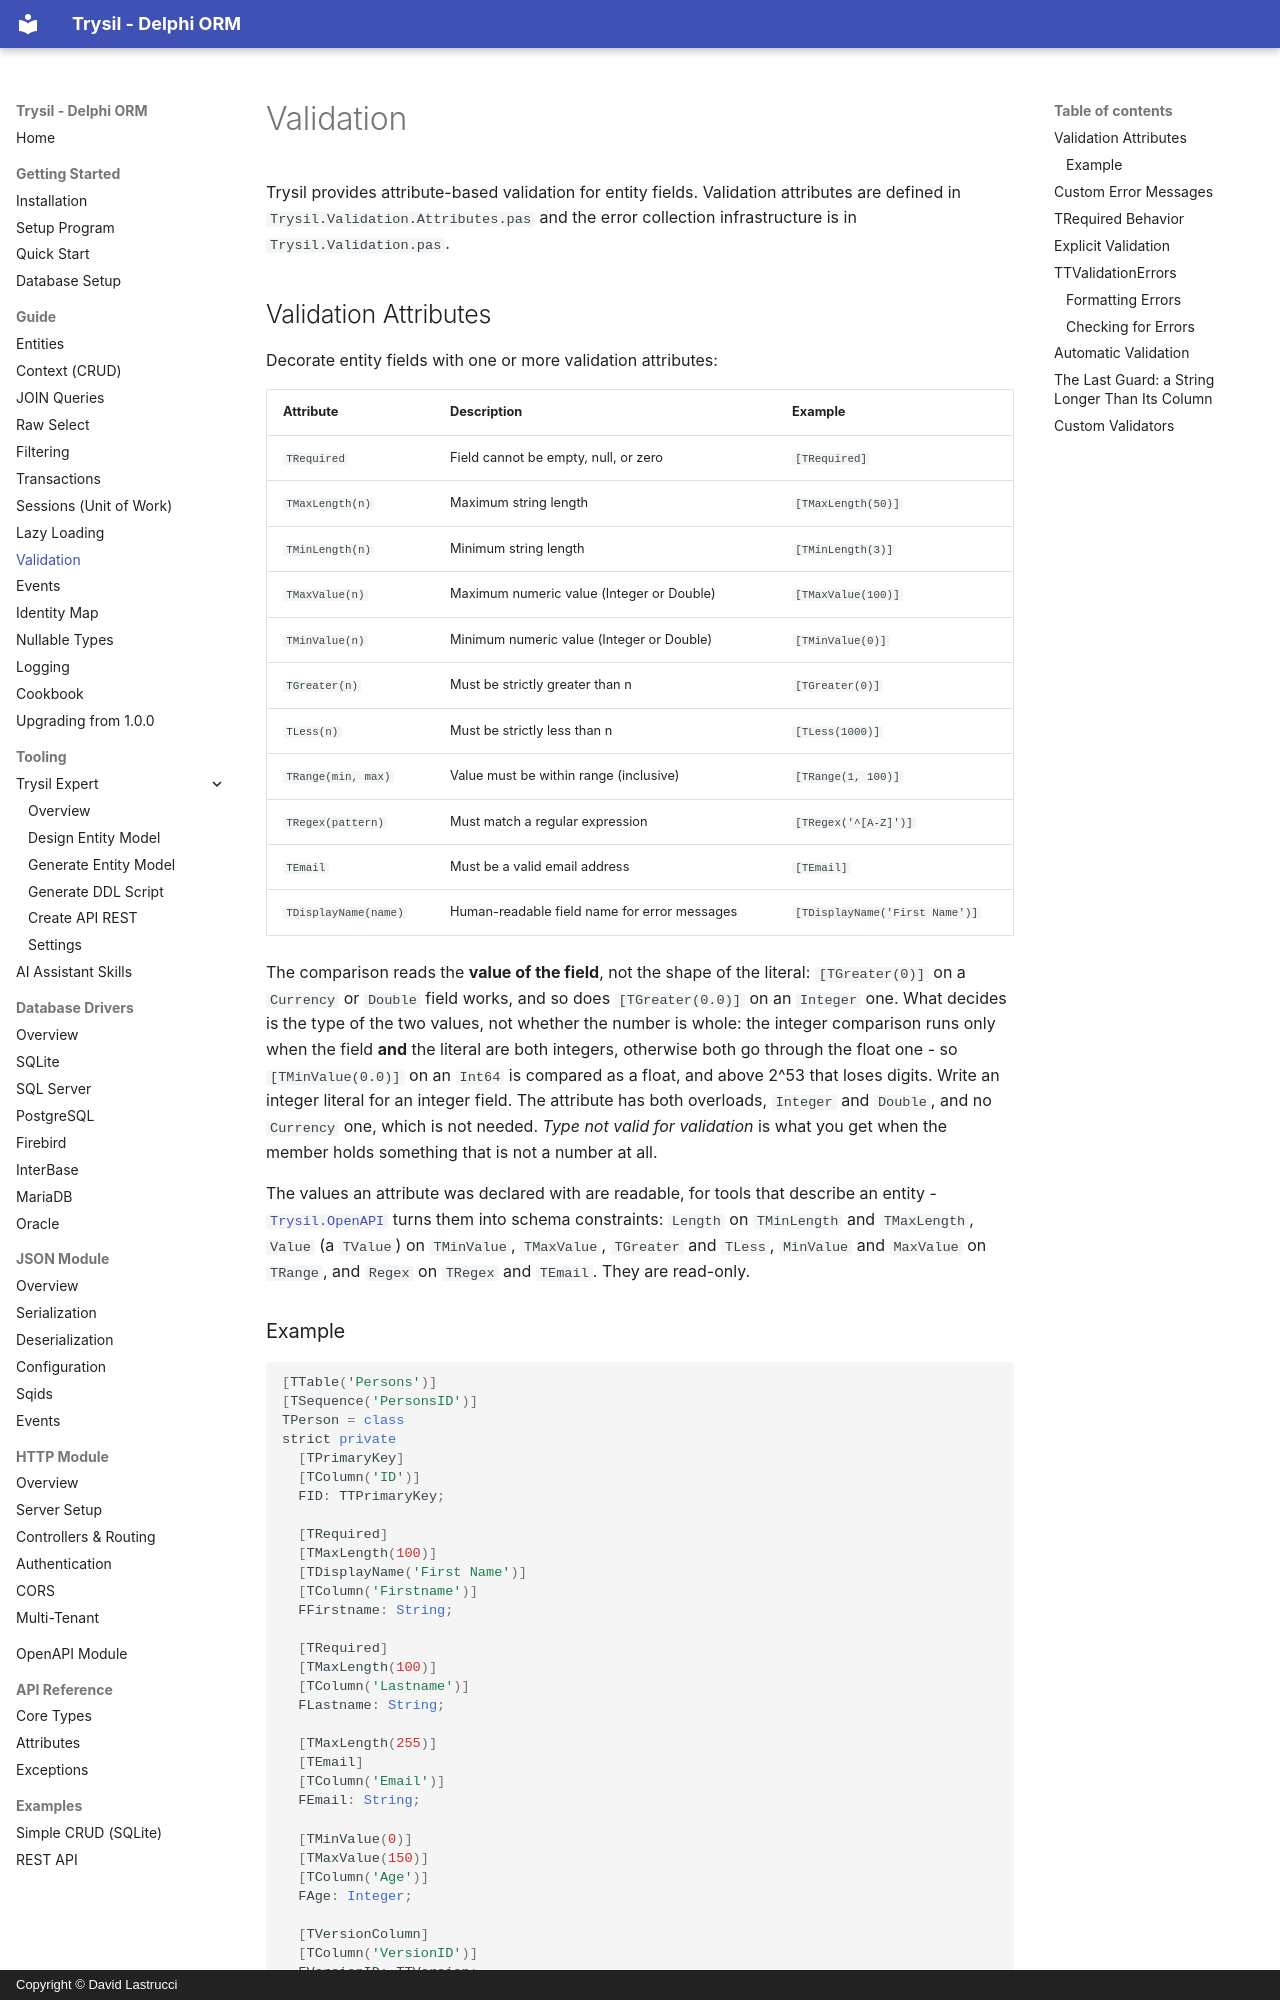

repository: davidlastrucci/Trysil · page: guide/validation/index.html · generator: mkdocs · copyright: Copyright © David Lastrucci

# Validation

Trysil provides attribute-based validation for entity fields. Validation attributes are defined in `Trysil.Validation.Attributes.pas` and the error collection infrastructure is in `Trysil.Validation.pas`.

## Validation Attributes

Decorate entity fields with one or more validation attributes:

| Attribute | Description | Example |
|---|---|---|
| `TRequired` | Field cannot be empty, null, or zero | `[TRequired]` |
| `TMaxLength(n)` | Maximum string length | `[TMaxLength(50)]` |
| `TMinLength(n)` | Minimum string length | `[TMinLength(3)]` |
| `TMaxValue(n)` | Maximum numeric value (Integer or Double) | `[TMaxValue(100)]` |
| `TMinValue(n)` | Minimum numeric value (Integer or Double) | `[TMinValue(0)]` |
| `TGreater(n)` | Must be strictly greater than n | `[TGreater(0)]` |
| `TLess(n)` | Must be strictly less than n | `[TLess(1000)]` |
| `TRange(min, max)` | Value must be within range (inclusive) | `[TRange(1, 100)]` |
| `TRegex(pattern)` | Must match a regular expression | `[TRegex('^[A-Z]')]` |
| `TEmail` | Must be a valid email address | `[TEmail]` |
| `TDisplayName(name)` | Human-readable field name for error messages | `[TDisplayName('First Name')]` |

The comparison reads the **value of the field**, not the shape of the literal:
`[TGreater(0)]` on a `Currency` or `Double` field works, and so does
`[TGreater(0.0)]` on an `Integer` one. What decides is the type of the two
values, not whether the number is whole: the integer comparison runs only when
the field **and** the literal are both integers, otherwise both go through the
float one - so `[TMinValue(0.0)]` on an `Int64` is compared as a float, and
above 2^53 that loses digits. Write an integer literal for an integer field.
The attribute has both overloads, `Integer` and `Double`, and no `Currency`
one, which is not needed. *Type not valid for validation* is what you get when
the member holds something that is not a number at all.

The values an attribute was declared with are readable, for tools that describe an entity - [`Trysil.OpenAPI`](../openapi/index.md) turns them into schema constraints: `Length` on `TMinLength` and `TMaxLength`, `Value` (a `TValue`) on `TMinValue`, `TMaxValue`, `TGreater` and `TLess`, `MinValue` and `MaxValue` on `TRange`, and `Regex` on `TRegex` and `TEmail`. They are read-only.

### Example

```pascal
[TTable('Persons')]
[TSequence('PersonsID')]
TPerson = class
strict private
  [TPrimaryKey]
  [TColumn('ID')]
  FID: TTPrimaryKey;

  [TRequired]
  [TMaxLength(100)]
  [TDisplayName('First Name')]
  [TColumn('Firstname')]
  FFirstname: String;

  [TRequired]
  [TMaxLength(100)]
  [TColumn('Lastname')]
  FLastname: String;

  [TMaxLength(255)]
  [TEmail]
  [TColumn('Email')]
  FEmail: String;

  [TMinValue(0)]
  [TMaxValue(150)]
  [TColumn('Age')]
  FAge: Integer;

  [TVersionColumn]
  [TColumn('VersionID')]
  FVersionID: TTVersion;
public
  property ID: TTPrimaryKey read FID;
  property Firstname: String read FFirstname write FFirstname;
  property Lastname: String read FLastname write FLastname;
  property Email: String read FEmail write FEmail;
  property Age: Integer read FAge write FAge;
end;
```
